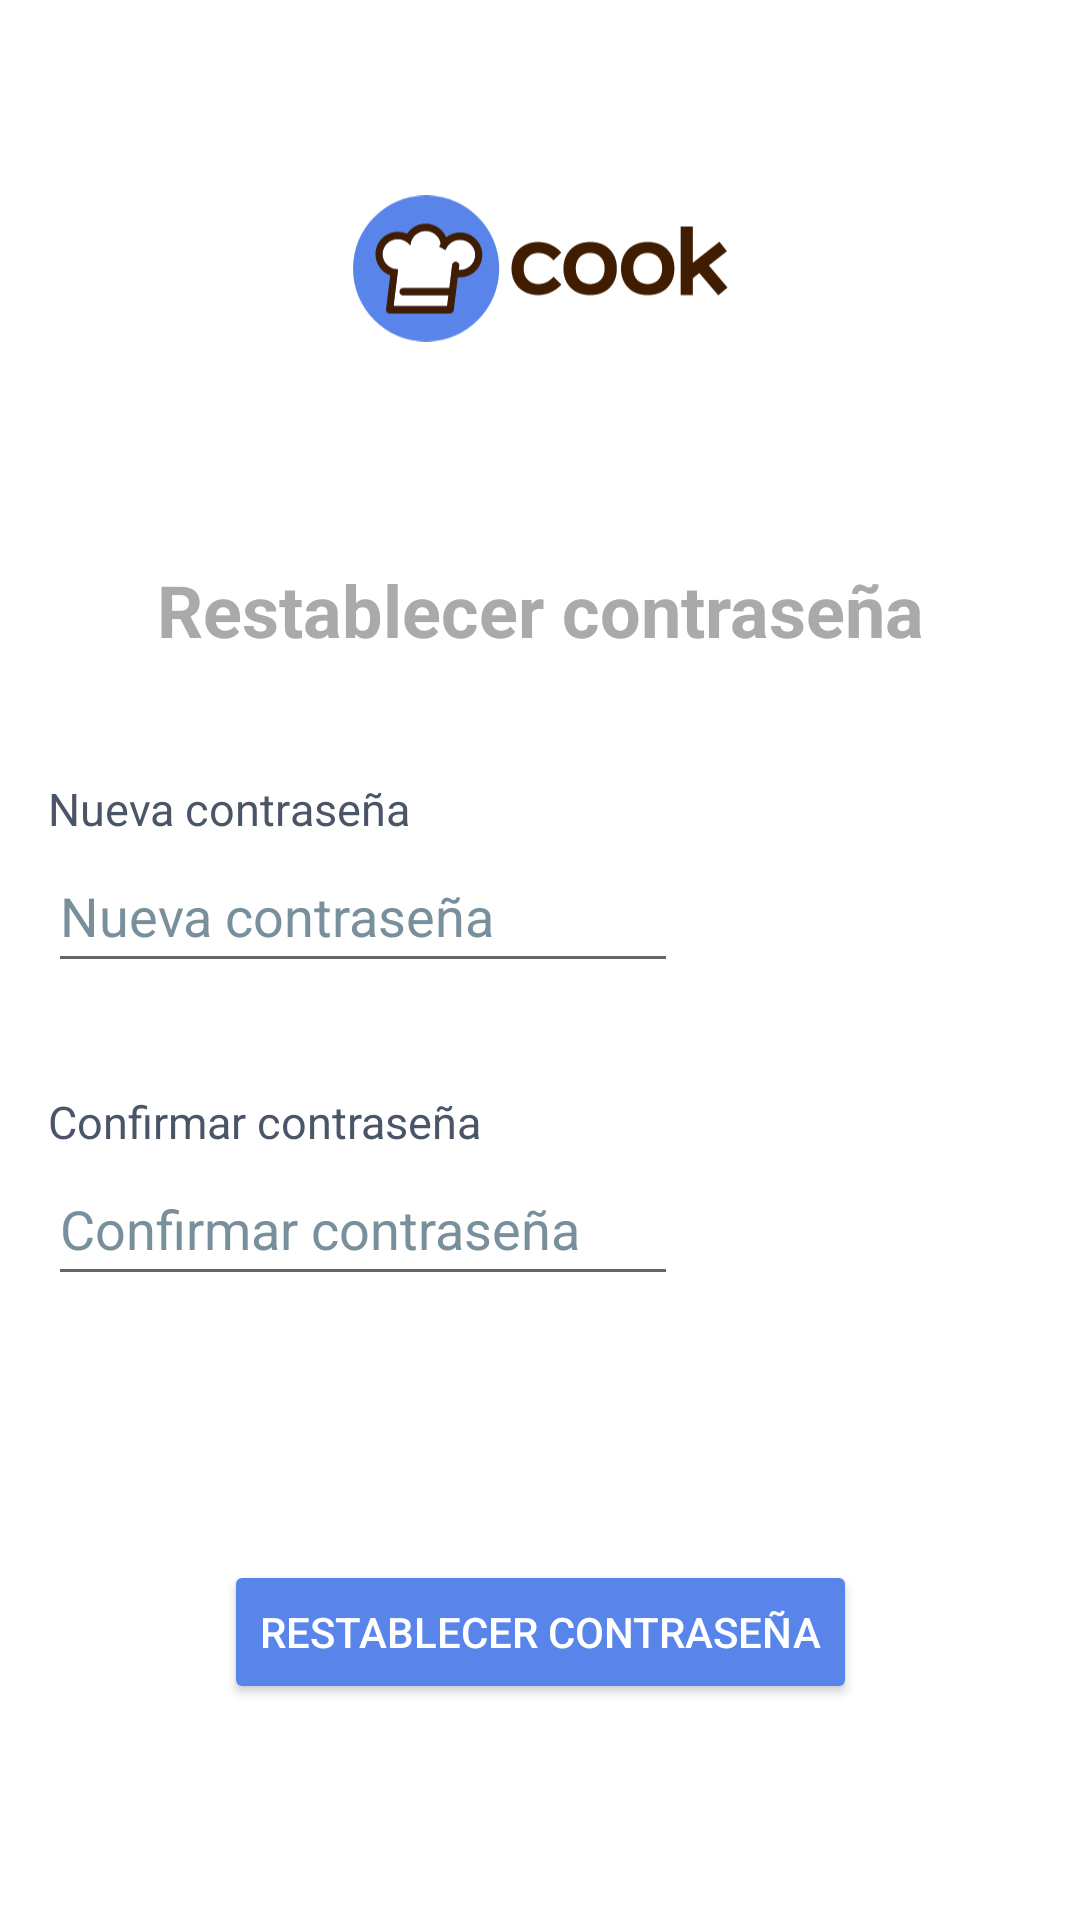

Produce the Android XML layout that renders to this screen, including the resource entries it uses.
<!-- AndroidManifest.xml: application theme Theme.MyApplication.NoActionBar -->
<!-- res/layout/activity_restablecer_pwd.xml -->
<?xml version="1.0" encoding="utf-8"?>
<androidx.constraintlayout.widget.ConstraintLayout xmlns:android="http://schemas.android.com/apk/res/android"
    xmlns:app="http://schemas.android.com/apk/res-auto"
    xmlns:tools="http://schemas.android.com/tools"
    android:layout_width="match_parent"
    android:layout_height="match_parent"
    android:background="@color/white"
    android:id="@+id/restablecer_pwd_vista"
    tools:context=".RestablecerPwdActivity">

    <ImageView
        android:id="@+id/imageView5"
        android:layout_width="125dp"
        android:layout_height="147dp"
        android:layout_marginTop="16dp"
        android:contentDescription="@string/welcome"
        app:layout_constraintEnd_toEndOf="parent"
        app:layout_constraintStart_toStartOf="parent"
        app:layout_constraintTop_toTopOf="parent"
        app:srcCompat="@drawable/ic_group" />

    <TextView
        android:id="@+id/textView3"
        android:layout_width="wrap_content"
        android:layout_height="wrap_content"
        android:layout_marginTop="24dp"
        android:text="@string/Titulo_recupero"
        android:textAlignment="center"
        android:textColor="@android:color/darker_gray"
        android:textSize="24sp"
        android:textStyle="bold"
        app:layout_constraintEnd_toEndOf="parent"
        app:layout_constraintStart_toStartOf="parent"
        app:layout_constraintTop_toBottomOf="@+id/imageView5" />

    <TextView
        android:id="@+id/textView4"
        android:layout_width="wrap_content"
        android:layout_height="wrap_content"
        android:layout_marginStart="16dp"
        android:layout_marginTop="40dp"
        android:text="@string/Nueva_pwd"
        android:textColor="#4A5568"
        android:textSize="15sp"
        app:layout_constraintStart_toStartOf="parent"
        app:layout_constraintTop_toBottomOf="@+id/textView3" />

    <TextView
        android:id="@+id/textView5"
        android:layout_width="wrap_content"
        android:layout_height="wrap_content"
        android:layout_marginStart="16dp"
        android:layout_marginTop="36dp"
        android:layout_marginEnd="247dp"
        android:text="@string/Confirmar_pwd"
        android:textColor="#4A5568"
        android:textSize="15sp"
        app:layout_constraintEnd_toEndOf="parent"
        app:layout_constraintHorizontal_bias="0.0"
        app:layout_constraintStart_toStartOf="parent"
        app:layout_constraintTop_toBottomOf="@+id/edittxtNuevaContra" />

    <EditText
        android:id="@+id/edittxtNuevaContra"
        android:layout_width="wrap_content"
        android:layout_height="wrap_content"
        android:layout_marginStart="16dp"
        android:layout_marginEnd="179dp"
        android:ems="10"
        android:hint="@string/Nueva_pwd"
        android:inputType="textPassword"
        android:minHeight="48dp"
        android:textColor="#78909C"
        android:textColorHint="#78909C"
        app:layout_constraintEnd_toEndOf="parent"
        app:layout_constraintHorizontal_bias="0.0"
        app:layout_constraintStart_toStartOf="parent"
        app:layout_constraintTop_toBottomOf="@+id/textView4" />

    <EditText
        android:id="@+id/edittxtConfirmContra"
        android:layout_width="wrap_content"
        android:layout_height="wrap_content"
        android:layout_marginStart="16dp"
        android:layout_marginEnd="174dp"
        android:ems="10"
        android:hint="@string/Confirmar_pwd"
        android:inputType="textPassword"
        android:minHeight="48dp"
        android:textAllCaps="true"
        android:textColor="#78909C"
        android:textColorHint="#78909C"
        app:layout_constraintEnd_toEndOf="parent"
        app:layout_constraintHorizontal_bias="0.0"
        app:layout_constraintStart_toStartOf="parent"
        app:layout_constraintTop_toBottomOf="@+id/textView5" />

    <Button
        android:id="@+id/btnRestablecerContra"
        android:layout_width="wrap_content"
        android:layout_height="wrap_content"
        android:layout_marginTop="88dp"
        android:backgroundTint="@color/color_boton"
        android:fontFamily="sans-serif-medium"
        android:includeFontPadding="true"
        android:text="@string/btn_restablecer"
        android:textColor="@color/white"
        app:cornerRadius="@dimen/corner_button"
        app:layout_constraintEnd_toEndOf="parent"
        app:layout_constraintStart_toStartOf="parent"
        app:layout_constraintTop_toBottomOf="@+id/edittxtConfirmContra" />

</androidx.constraintlayout.widget.ConstraintLayout>
<!-- resources referenced by this layout -->
<resources>
  <color name="color_boton">#5985EB</color>
  <color name="white">#FFFFFFFF</color>
  <dimen name="corner_button">20dp</dimen>
  <!-- drawable ic_group: vector/xml drawable (drawable, 5711 chars, omitted) -->
  <string name="Confirmar_pwd">Confirmar contraseña</string>
  <string name="Nueva_pwd">Nueva contraseña</string>
  <string name="Titulo_recupero">Restablecer contraseña</string>
  <string name="btn_restablecer">Restablecer contraseña</string>
  <string name="welcome">Cocina con nosotros</string>
  <style name="Theme.MyApplication.NoActionBar">
          <item name="windowActionBar">false</item>
          <item name="windowNoTitle">true</item>
      </style>
</resources>
